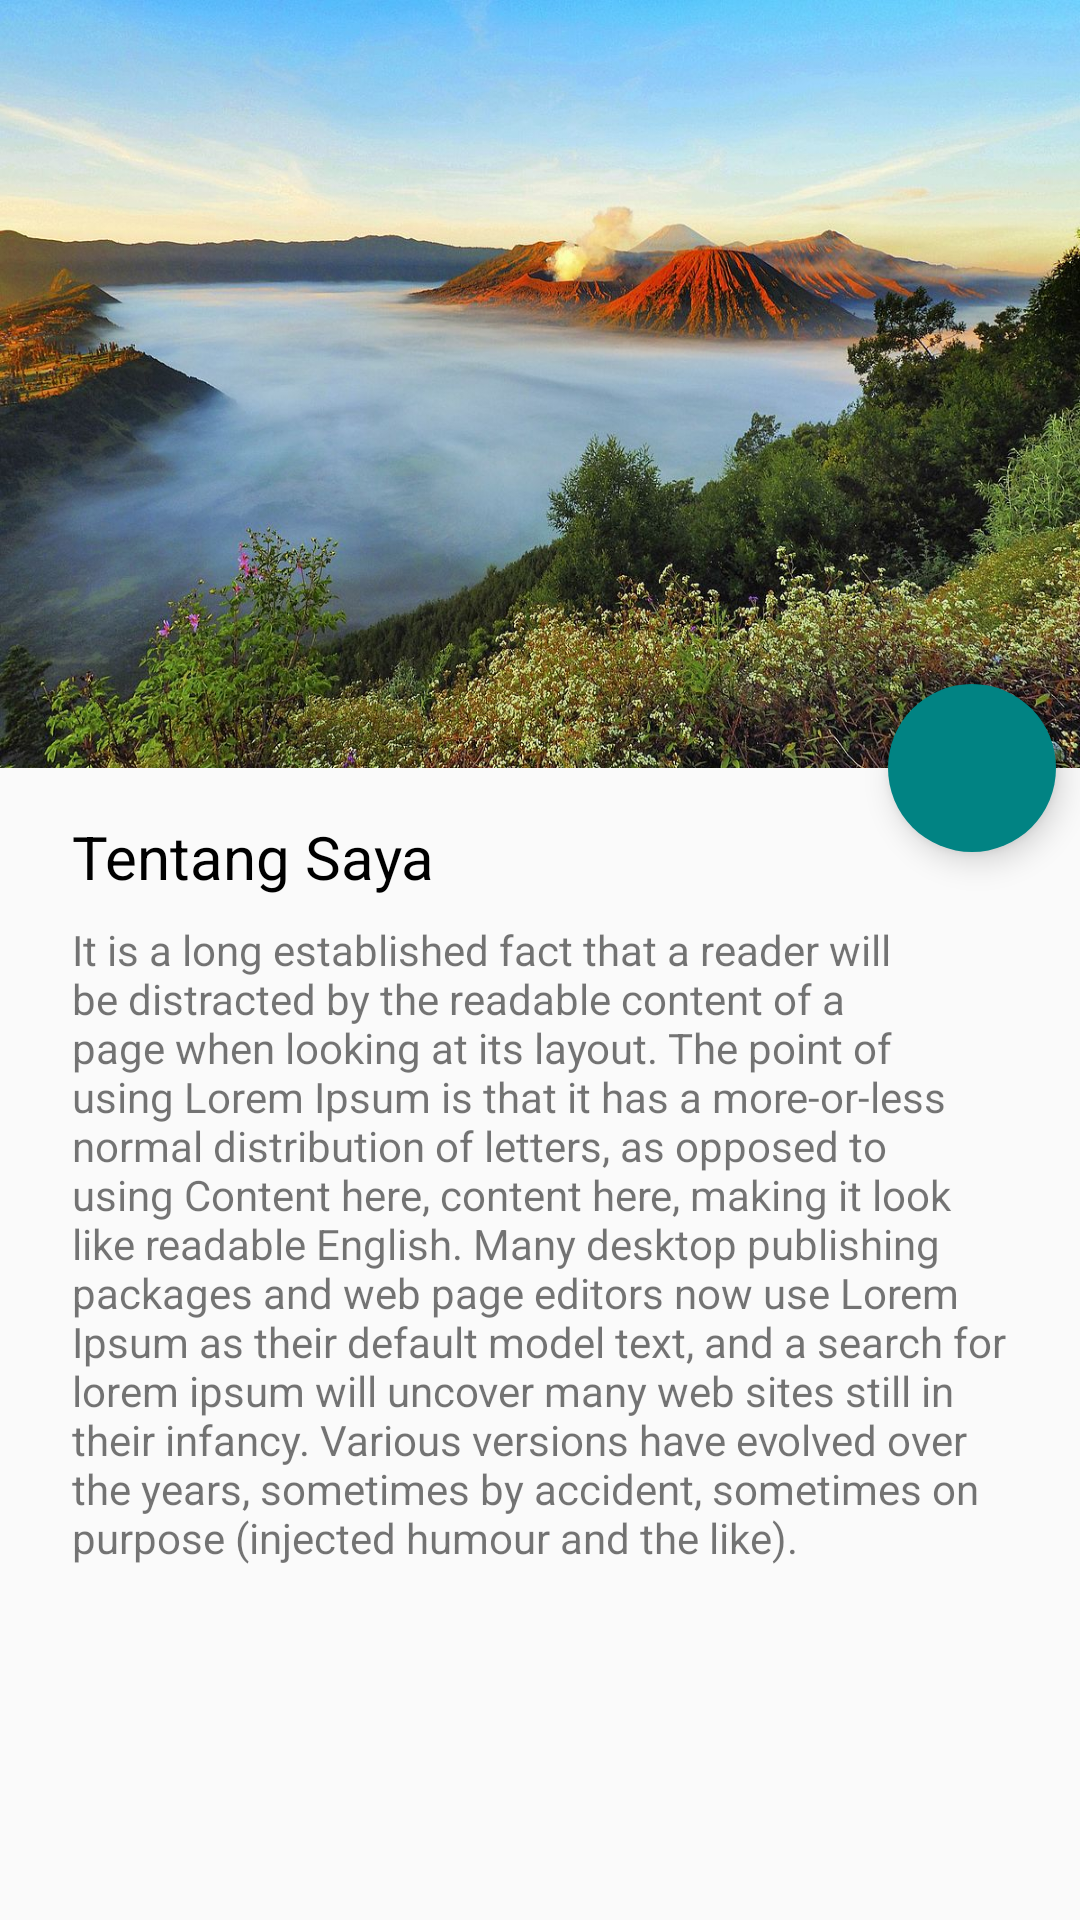

Android layout source for this screen:
<!-- AndroidManifest.xml: application theme AppTheme -->
<!-- res/layout/about_fragment.xml -->
<androidx.constraintlayout.motion.widget.MotionLayout
    xmlns:android="http://schemas.android.com/apk/res/android"
    xmlns:app="http://schemas.android.com/apk/res-auto"
    xmlns:tools="http://schemas.android.com/tools"
    android:layout_width="match_parent"
    android:layout_height="match_parent"

    tools:context=".view.AboutFragment">


    <androidx.coordinatorlayout.widget.CoordinatorLayout
        android:id="@+id/coordinatorLayout"
        android:layout_width="match_parent"
        android:layout_height="match_parent"
        app:layout_constraintEnd_toStartOf="parent"
        app:layout_constraintStart_toEndOf="parent"
        app:layout_constraintTop_toTopOf="parent">

        <com.google.android.material.appbar.AppBarLayout
            android:id="@+id/appbar"
            android:layout_width="match_parent"
            android:layout_height="256dp"
            android:fitsSystemWindows="true">

            <com.google.android.material.appbar.CollapsingToolbarLayout
                android:id="@+id/collapsing_toolbar"
                android:layout_width="match_parent"
                android:layout_height="match_parent"
                android:background="@drawable/bromo"
                android:fitsSystemWindows="true"
                app:contentScrim="?attr/colorPrimary"
                app:layout_scrollFlags="scroll|exitUntilCollapsed">

                <androidx.appcompat.widget.Toolbar
                    android:id="@+id/toolbar"
                    android:layout_width="match_parent"
                    android:layout_height="?attr/actionBarSize"
                    app:layout_collapseMode="pin"
                    app:layout_scrollFlags="scroll|enterAlways" />

            </com.google.android.material.appbar.CollapsingToolbarLayout>

        </com.google.android.material.appbar.AppBarLayout>

        <androidx.core.widget.NestedScrollView
            android:id="@+id/mboh"
            android:layout_width="match_parent"
            android:layout_height="match_parent"
            app:layout_behavior="@string/appbar_scrolling_view_behavior">

            <RelativeLayout
                android:id="@+id/view_text"
                android:layout_width="match_parent"
                android:layout_height="match_parent"
                android:paddingStart="24dp"
                android:paddingTop="16dp"
                android:paddingBottom="16dp"
                android:paddingEnd="24dp">

                
                <TextView
                    android:layout_marginBottom="@dimen/margin_bottom_8"
                    android:id="@+id/ayas"
                    android:textSize="@dimen/text_20"
                    android:textColor="@android:color/black"
                    android:layout_width="wrap_content"
                    android:layout_height="match_parent"
                    android:text="@string/tentang_ayas"/>

                
                <TextView
                    android:layout_width="wrap_content"
                    android:layout_height="match_parent"
                    android:layout_below="@+id/ayas"
                    android:layout_alignParentStart="true"
                    android:text="@string/lorem" />

            </RelativeLayout>
        </androidx.core.widget.NestedScrollView>

        <com.google.android.material.floatingactionbutton.FloatingActionButton
            android:id="@+id/fab"
            android:layout_width="wrap_content"
            android:layout_height="wrap_content"
            app:layout_anchor="@id/appbar"
            android:layout_margin="@dimen/margin_top_16"
            app:layout_anchorGravity="bottom|end"
            app:borderWidth="0dp"
            android:backgroundTint="@color/colorPrimaryDark"
            app:srcCompat="@drawable/ic_email_black_24dp" />

    </androidx.coordinatorlayout.widget.CoordinatorLayout>




</androidx.constraintlayout.motion.widget.MotionLayout>
<!-- resources referenced by this layout -->
<resources>
  <color name="colorPrimaryDark">#018383</color>
  <dimen name="margin_bottom_8">8dp</dimen>
  <dimen name="margin_top_16">8dp</dimen>
  <dimen name="text_20">20sp</dimen>
  <!-- drawable bromo: jpg bitmap (drawable-v24, 220749 bytes) -->
  <string name="lorem">It is a long established fact that a reader will be distracted by the readable content of a page when looking at its layout. The point of using Lorem Ipsum is that it has a more-or-less normal distribution of letters, as opposed to using Content here, content here, making it look like readable English. Many desktop publishing packages and web page editors now use Lorem Ipsum as their default model text, and a search for lorem ipsum will uncover many web sites still in their infancy. Various versions have evolved over the years, sometimes by accident, sometimes on purpose (injected humour and the like).</string>
  <string name="tentang_ayas">Tentang Saya</string>
  <style name="AppTheme" parent="Theme.AppCompat.Light.NoActionBar">
          
          <item name="colorPrimary">@color/colorPrimary</item>
          <item name="colorPrimaryDark">@color/colorPrimaryDark</item>
          <item name="colorAccent">@color/colorAccent</item>
          <item name="android:windowActivityTransitions">true</item>
          <item name="fontFamily">@font/sans</item>
      </style>
  <color name="colorPrimary">#02a8a8</color>
  <color name="colorAccent">#42e6a4</color>
</resources>
